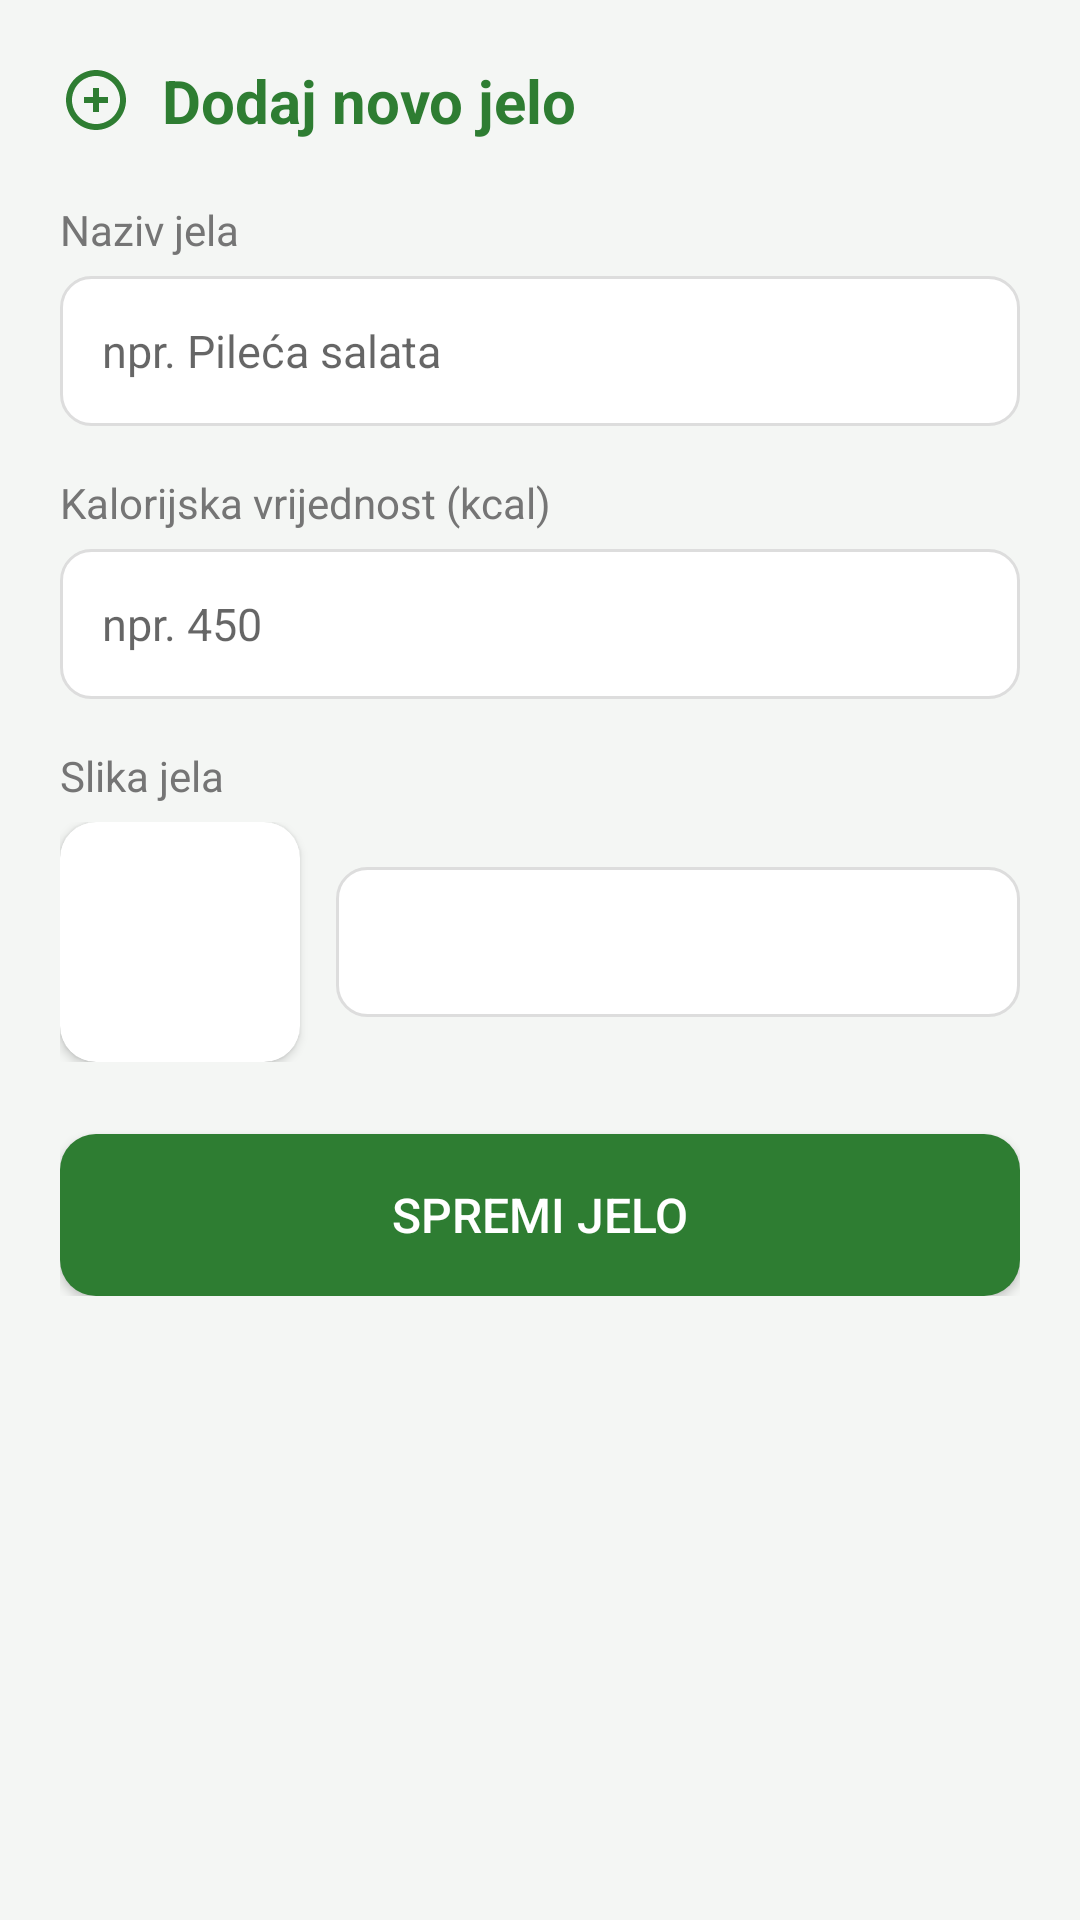

Layout XML and referenced resources for this Android screen:
<!-- AndroidManifest.xml: application theme Theme.HealthApp -->
<!-- res/layout/activity_dodaj_jelo.xml -->
<?xml version="1.0" encoding="utf-8"?>
<ScrollView xmlns:android="http://schemas.android.com/apk/res/android"
    xmlns:app="http://schemas.android.com/apk/res-auto"
    android:layout_width="match_parent"
    android:layout_height="match_parent"
    android:background="@color/pozadina">

    <LinearLayout
        android:layout_width="match_parent"
        android:layout_height="wrap_content"
        android:orientation="vertical"
        android:padding="20dp">

        <TextView
            android:id="@+id/tvNaslov"
            android:layout_width="wrap_content"
            android:layout_height="wrap_content"
            android:layout_marginBottom="20dp"
            android:drawableStart="@drawable/ic_add_food"
            android:drawablePadding="10dp"
            android:gravity="center_vertical"
            android:text="Dodaj novo jelo"
            android:textColor="@color/zelena"
            android:textSize="20sp"
            android:textStyle="bold" />

        <TextView
            android:layout_width="wrap_content"
            android:layout_height="wrap_content"
            android:layout_marginBottom="6dp"
            android:text="Naziv jela"
            android:textColor="@color/tekst_sivi"
            android:textSize="14sp" />

        <EditText
            android:id="@+id/etNazivJela"
            android:layout_width="match_parent"
            android:layout_height="50dp"
            android:layout_marginBottom="16dp"
            android:background="@drawable/bg_input"
            android:hint="npr. Pileća salata"
            android:inputType="text"
            android:paddingStart="14dp"
            android:paddingEnd="14dp"
            android:textSize="15sp" />

        <TextView
            android:layout_width="wrap_content"
            android:layout_height="wrap_content"
            android:layout_marginBottom="6dp"
            android:text="Kalorijska vrijednost (kcal)"
            android:textColor="@color/tekst_sivi"
            android:textSize="14sp" />

        <EditText
            android:id="@+id/etKalorije"
            android:layout_width="match_parent"
            android:layout_height="50dp"
            android:layout_marginBottom="16dp"
            android:background="@drawable/bg_input"
            android:hint="npr. 450"
            android:inputType="number"
            android:paddingStart="14dp"
            android:paddingEnd="14dp"
            android:textSize="15sp" />

        <TextView
            android:layout_width="wrap_content"
            android:layout_height="wrap_content"
            android:layout_marginBottom="6dp"
            android:text="Slika jela"
            android:textColor="@color/tekst_sivi"
            android:textSize="14sp" />

        <LinearLayout
            android:layout_width="match_parent"
            android:layout_height="wrap_content"
            android:layout_marginBottom="24dp"
            android:gravity="center_vertical"
            android:orientation="horizontal">

            <androidx.cardview.widget.CardView
                android:layout_width="80dp"
                android:layout_height="80dp"
                android:layout_marginEnd="12dp"
                app:cardCornerRadius="12dp"
                app:cardElevation="2dp">

                <ImageView
                    android:id="@+id/ivPregledSlike"
                    android:layout_width="match_parent"
                    android:layout_height="match_parent"
                    android:contentDescription="Pregled odabrane slike"
                    android:scaleType="centerCrop" />

            </androidx.cardview.widget.CardView>

            <Spinner
                android:id="@+id/spSlika"
                android:layout_width="0dp"
                android:layout_height="50dp"
                android:layout_weight="1"
                android:background="@drawable/bg_input"
                android:paddingStart="10dp"
                android:paddingEnd="10dp" />

        </LinearLayout>

        <Button
            android:id="@+id/btnSpremi"
            android:layout_width="match_parent"
            android:layout_height="54dp"
            android:background="@drawable/bg_button"
            android:backgroundTint="@color/zelena"
            android:drawableStart="@drawable/ic_save"
            android:drawablePadding="8dp"
            android:paddingStart="40dp"
            android:paddingEnd="40dp"
            android:text="Spremi jelo"
            android:textColor="@color/white"
            android:textSize="16sp" />

    </LinearLayout>

</ScrollView>
<!-- resources referenced by this layout -->
<resources>
  <color name="pozadina">#F4F6F4</color>
  <color name="tekst_sivi">#757575</color>
  <color name="white">#FFFFFFFF</color>
  <color name="zelena">#2E7D32</color>
  <!-- drawable bg_button (drawable) -->
  <?xml version="1.0" encoding="utf-8"?>
  <ripple xmlns:android="http://schemas.android.com/apk/res/android"
      android:color="#33FFFFFF">
  
      <item android:id="@android:id/mask">
          <shape android:shape="rectangle">
              <solid android:color="#FFFFFF" />
              <corners android:radius="12dp" />
          </shape>
      </item>
  
      <item>
          <shape android:shape="rectangle">
              <solid android:color="#FFFFFF" />
              <corners android:radius="12dp" />
          </shape>
      </item>
  
  </ripple>
  <!-- drawable bg_input (drawable) -->
  <?xml version="1.0" encoding="utf-8"?>
  <shape xmlns:android="http://schemas.android.com/apk/res/android"
      android:shape="rectangle">
      <solid android:color="@color/white" />
      <stroke
          android:width="1dp"
          android:color="@color/obrub" />
      <corners android:radius="10dp" />
  </shape>
  <!-- drawable ic_add_food (drawable) -->
  <vector xmlns:android="http://schemas.android.com/apk/res/android"
      android:width="24dp"
      android:height="24dp"
      android:viewportWidth="24"
      android:viewportHeight="24"
      android:tint="@color/zelena">
      <path
          android:fillColor="@android:color/white"
          android:pathData="M12,2C6.48,2 2,6.48 2,12s4.48,10 10,10 10,-4.48 10,-10S17.52,2 12,2zM12,20c-4.41,0 -8,-3.59 -8,-8s3.59,-8 8,-8 8,3.59 8,8 -3.59,8 -8,8z" />
      <path
          android:fillColor="@android:color/white"
          android:pathData="M13,8h-2v3H8v2h3v3h2v-3h3v-2h-3z" />
  </vector>
  <style name="Theme.HealthApp" parent="Theme.AppCompat.Light.DarkActionBar">
          <item name="colorPrimary">@color/zelena</item>
          <item name="colorPrimaryDark">@color/zelena_tamna</item>
          <item name="colorAccent">@color/zelena</item>
          <item name="android:windowBackground">@color/pozadina</item>
          <item name="android:textColorPrimary">@color/tekst_tamni</item>
      </style>
  <color name="obrub">#DDDDDD</color>
  <color name="zelena_tamna">#1B5E20</color>
  <color name="tekst_tamni">#212121</color>
</resources>
